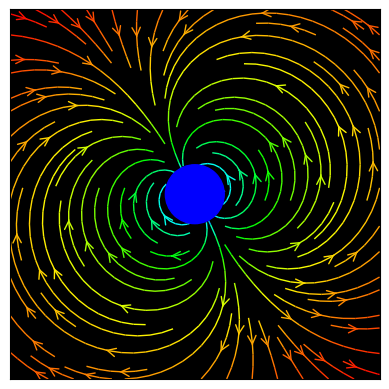

Python code for this plot:

## https://scipython.com/blog/visualizing-the-earths-magnetic-field/

import sys
import numpy as np
import matplotlib.pyplot as plt
from matplotlib.patches import Circle

# Mean magnitude of the Earth's magnetic field at the equator in T
B0 = 3.12e-5
# Radius of Earth, Mm (10^6 m: mega-metres!)
RE = 6.370
# Deviation of magnetic pole from axis
alpha = np.radians(150.6)

def B(r, theta):
    """Return the magnetic field vector at (r, theta)."""
    fac = B0 * (RE / r)**3
    return -2 * fac * np.cos(theta + alpha), -fac * np.sin(theta + alpha)

# Grid of x, y points on a Cartesian grid
nx, ny = 64, 64
XMAX, YMAX = 40, 40
x = np.linspace(-XMAX, XMAX, nx)
y = np.linspace(-YMAX, YMAX, ny)
X, Y = np.meshgrid(x, y)
r, theta = np.hypot(X, Y), np.arctan2(Y, X)

# Magnetic field vector, B = (Ex, Ey), as separate components
Br, Btheta = B(r, theta)
# Transform to Cartesian coordinates: NB make North point up, not to the right.
c, s = np.cos(np.pi/2 + theta), np.sin(np.pi/2 + theta)
Bx = -Btheta * s + Br * c
By = Btheta * c + Br * s

fig, ax = plt.subplots()
ax.set_facecolor((0.0, 0.0, 0.0))

# Plot the streamlines with an appropriate colormap and arrow style
color = 2 * np.log(np.hypot(Bx, By))
ax.streamplot(x, y, Bx, By, color=color, linewidth=1, cmap=plt.cm.hsv,
              density=1, arrowstyle='->', arrowsize=1.5)

# Add a filled circle for the Earth; make sure it's on top of the streamlines.
ax.add_patch(Circle((0,0), RE, color='b', zorder=100))

ax.set_xlabel('$x$')
ax.set_ylabel('$y$')
ax.set_xlim(-XMAX, XMAX)
ax.set_ylim(-YMAX, YMAX)
ax.set_aspect('equal')

frame1 = plt.gca()
frame1.axes.get_xaxis().set_visible(False)
frame1.axes.get_yaxis().set_visible(False)
plt.savefig('Dipole.png')
plt.show()
